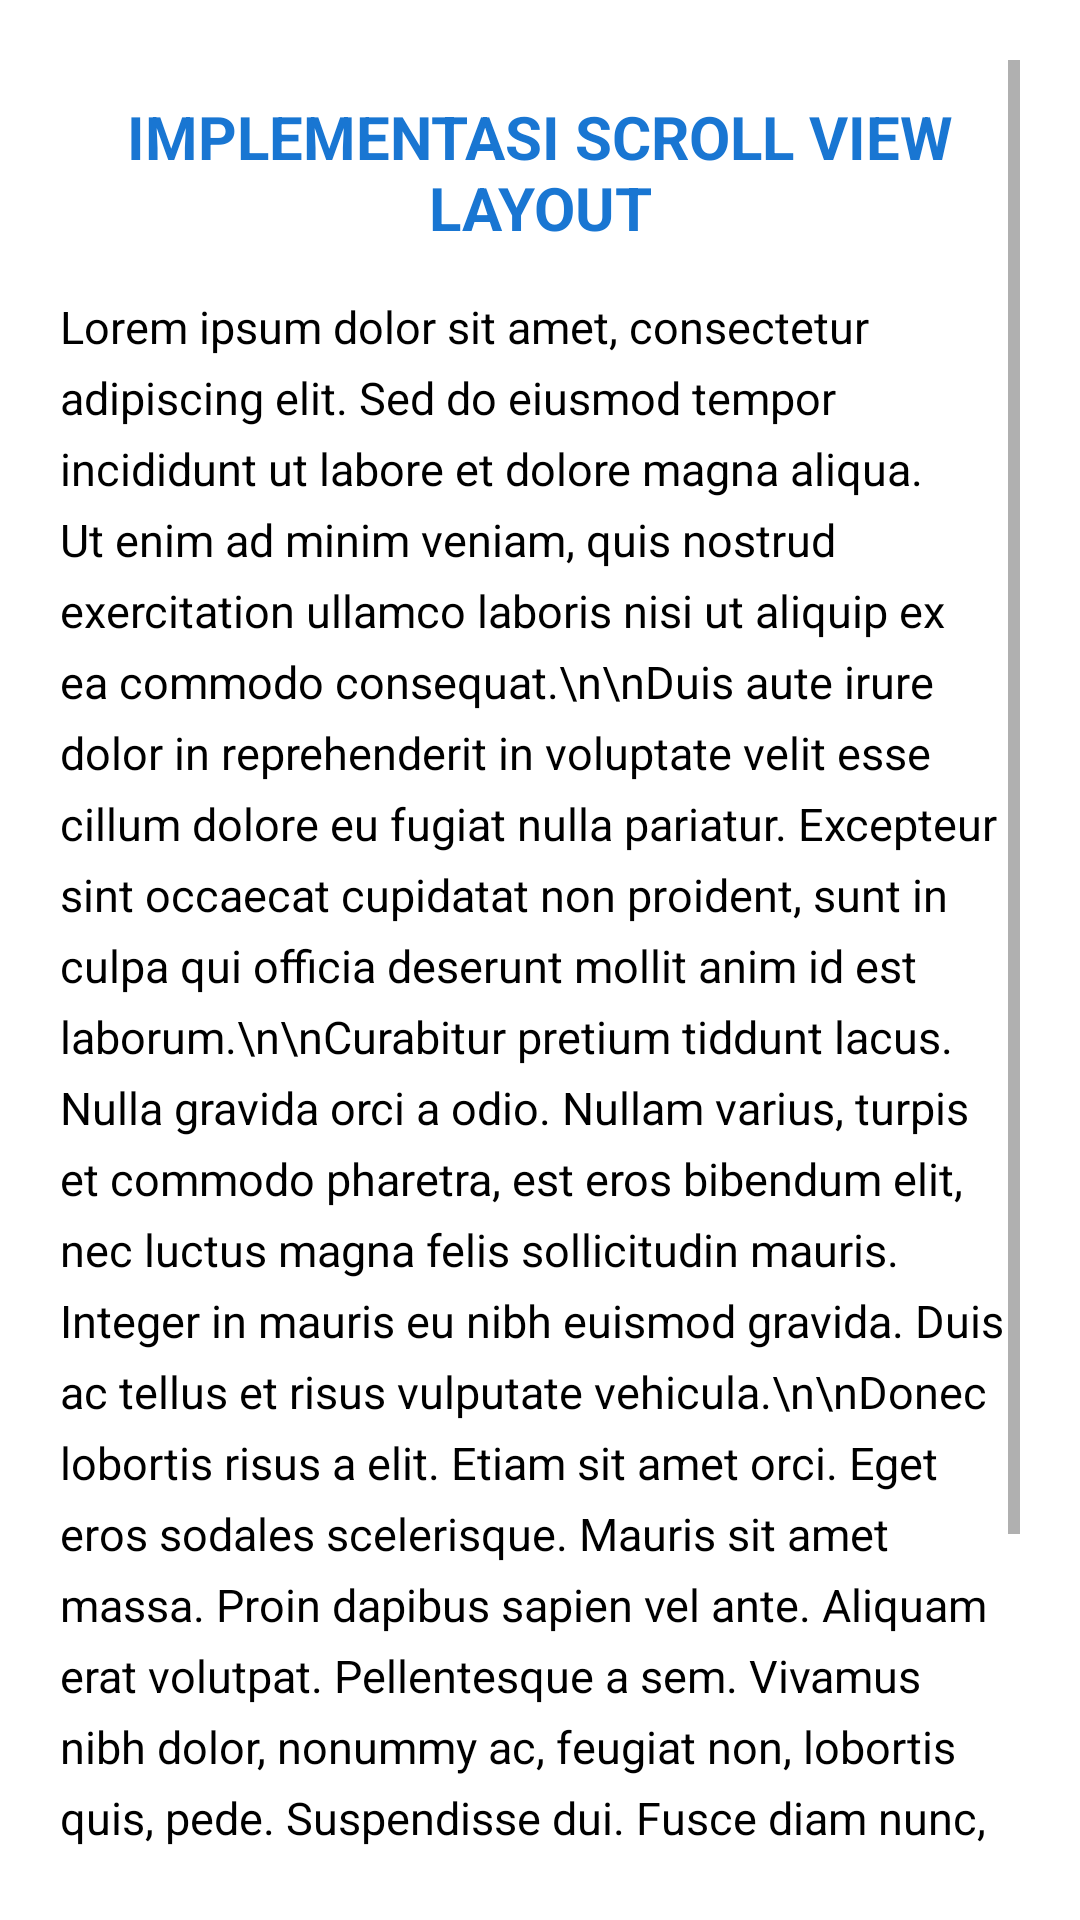

Produce the Android XML layout that renders to this screen, including the resource entries it uses.
<!-- AndroidManifest.xml: application theme Theme.AlifiaRestuAnanda -->
<!-- res/layout/fragment_empat.xml -->
<?xml version="1.0" encoding="utf-8"?>
<ScrollView xmlns:android="http://schemas.android.com/apk/res/android"
    android:layout_width="match_parent"
    android:layout_height="match_parent"
    android:fillViewport="true"
    android:background="@color/white"
    android:padding="20dp">

    <LinearLayout
        android:layout_width="match_parent"
        android:layout_height="wrap_content"
        android:orientation="vertical">

        
        <TextView
            android:id="@+id/tvTitleScroll"
            android:layout_width="match_parent"
            android:layout_height="wrap_content"
            android:layout_marginTop="12dp"
            android:layout_marginBottom="16dp"
            android:text="IMPLEMENTASI SCROLL VIEW LAYOUT"
            android:textColor="@color/blue_dark"
            android:textSize="20sp"
            android:textStyle="bold"
            android:gravity="center" />

        
        <TextView
            android:id="@+id/tvLongText"
            android:layout_width="match_parent"
            android:layout_height="wrap_content"
            android:textColor="@color/black"
            android:textSize="15sp"
            android:lineSpacingExtra="6dp"
            android:text="Lorem ipsum dolor sit amet, consectetur adipiscing elit. Sed do eiusmod tempor incididunt ut labore et dolore magna aliqua. Ut enim ad minim veniam, quis nostrud exercitation ullamco laboris nisi ut aliquip ex ea commodo consequat.\n\nDuis aute irure dolor in reprehenderit in voluptate velit esse cillum dolore eu fugiat nulla pariatur. Excepteur sint occaecat cupidatat non proident, sunt in culpa qui officia deserunt mollit anim id est laborum.\n\nCurabitur pretium tiddunt lacus. Nulla gravida orci a odio. Nullam varius, turpis et commodo pharetra, est eros bibendum elit, nec luctus magna felis sollicitudin mauris. Integer in mauris eu nibh euismod gravida. Duis ac tellus et risus vulputate vehicula.\n\nDonec lobortis risus a elit. Etiam sit amet orci. Eget eros sodales scelerisque. Mauris sit amet massa. Proin dapibus sapien vel ante. Aliquam erat volutpat. Pellentesque a sem. Vivamus nibh dolor, nonummy ac, feugiat non, lobortis quis, pede. Suspendisse dui. Fusce diam nunc, ullamcorper eu, egestas ac, condimentum id, sapien.\n\nNunc porta vulputate tellus. Nunc rutrum turpis sed pede. Sed bibendum. Aliquam posuere. Nunc feugiat ante vel felis. Praesent id massa id nisl felis facilisis. Quisque id odio. Praesent venenatis metus at tortor pulvinar varius." />

    </LinearLayout>

</ScrollView>
<!-- resources referenced by this layout -->
<resources>
  <color name="black">#FF000000</color>
  <color name="blue_dark">#1976D2</color>
  <color name="white">#FFFFFFFF</color>
  <style name="Theme.AlifiaRestuAnanda" parent="Theme.AppCompat.Light.NoActionBar">
          
          <item name="colorPrimary">@color/blue_primary</item>
          <item name="colorPrimaryDark">@color/blue_dark</item>
          <item name="colorAccent">@color/blue_primary</item>
      </style>
  <color name="blue_primary">#2196F3</color>
</resources>
